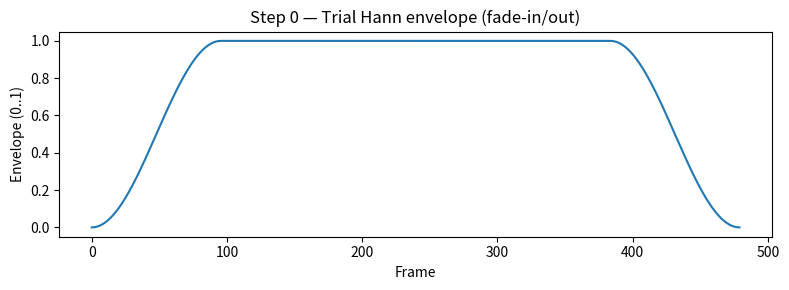
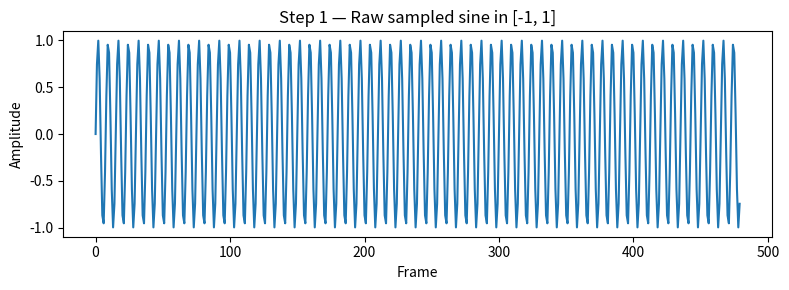
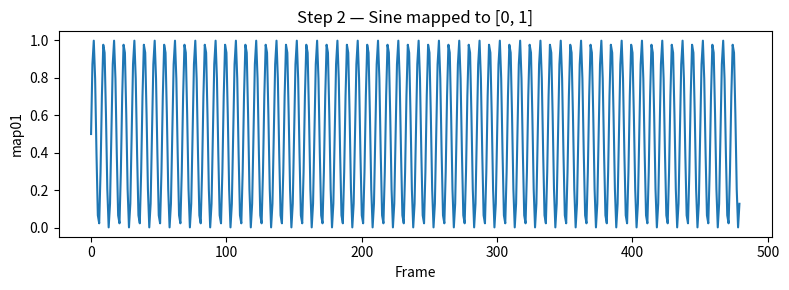
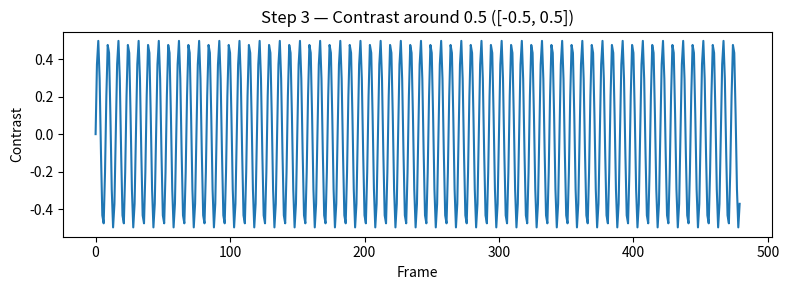
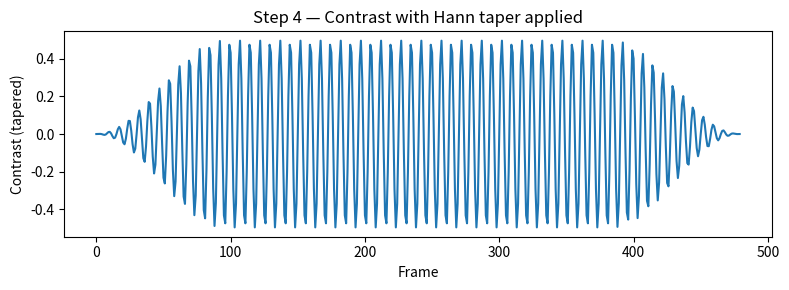
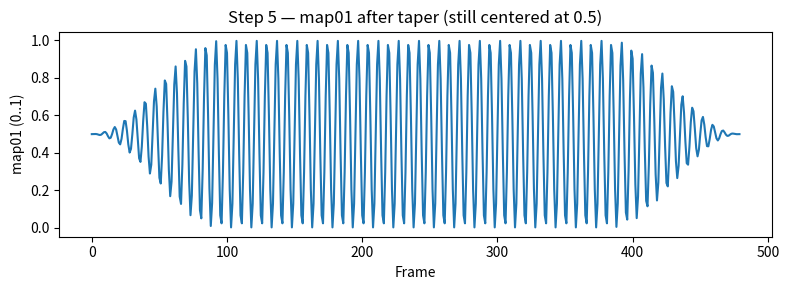
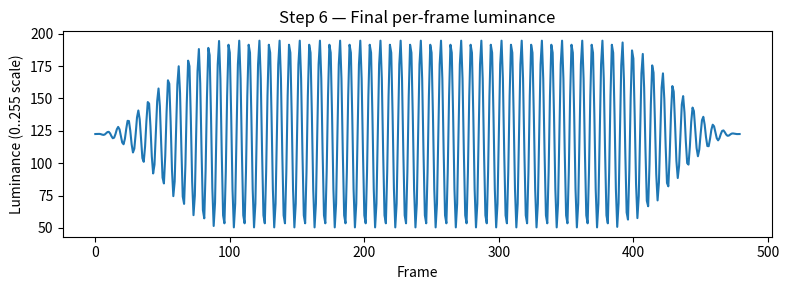

These figures' Python source, in order:
import numpy as np
import matplotlib.pyplot as plt

'''
Step 0 — Trial Hann envelope: shows the fade-in and fade-out shape that we’ll apply to contrast only.

Step 1 — Raw sampled sine: the true 64 Hz sine evaluated at each 480 Hz frame (range [-1,1]).

Step 2 — Map to [0,1]: shift/scale into unit range for unified processing.

Step 3 — Contrast around 0.5: subtract 0.5 so the signal is a deviation around mid-gray (range [-0.5,0.5]).

Step 4 — Apply Hann to contrast: multiply the deviation by the envelope. Mean stays at 0.5.

Step 5 — Back to [0,1]: add 0.5 again, preserving the mean while tapering contrast.

Step 6 — Luminance mapping: convert to real display units via L = lb + (hb-lb)*map01.
'''
# --- Parameters (match your PTB pipeline) ---
fs = 480.0                # refresh rate (Hz)
f  = 64.0                 # carrier frequency (Hz) -- change as you like
duration_s = 1.0          # seconds
T = int(round(fs * duration_s))  # total frames
t = np.arange(T) / fs     # frame times

# Luminance bounds (0..255 8-bit)
lb, hb = 50, 195

# Trial-level Hann taper length (frames) on each edge
tf = 96                   # e.g., ~200 ms at 480 Hz
tf = max(0, min(tf, T//2))

# --- Step 0: Build Hann envelope (0->1 fade-in and 1->0 fade-out) ---
env = np.ones(T)
if tf > 0:
    w = np.hanning(2*tf)            # 0..1..0 across 2*tf points
    env[:tf] = w[:tf]               # fade-in
    env[-tf:] = w[tf:]              # fade-out

# --- Step 1: Raw sampled sine in [-1, 1] ---
sine_pm1 = np.sin(2*np.pi*f*t)      # [-1, +1]

# --- Step 2: Map sine to [0, 1] (unit control signal) ---
sine_01 = 0.5 + 0.5*sine_pm1        # [0, 1]

# --- Step 3: Convert to zero-mean contrast around mid-gray ---
contrast = sine_01 - 0.5            # [-0.5, +0.5]

# --- Step 4: Apply trial envelope to contrast only (keep mean) ---
contrast_tapered = contrast * env   # taper the deviation

# --- Step 5: Return to [0, 1] after taper ---
map01 = 0.5 + contrast_tapered      # [0, 1]

# --- Step 6: Map to physical luminance (0..255) ---
L = lb + (hb - lb) * map01          # luminance per frame


# -------- VISUALIZE (one chart per step) --------

# Envelope alone
plt.figure(figsize=(8,3))
plt.plot(env)
plt.title('Step 0 — Trial Hann envelope (fade-in/out)')
plt.xlabel('Frame')
plt.ylabel('Envelope (0..1)')
plt.tight_layout()
plt.show()

# Raw sine
plt.figure(figsize=(8,3))
plt.plot(sine_pm1)
plt.title('Step 1 — Raw sampled sine in [-1, 1]')
plt.xlabel('Frame')
plt.ylabel('Amplitude')
plt.tight_layout()
plt.show()

# Sine mapped to [0,1]
plt.figure(figsize=(8,3))
plt.plot(sine_01)
plt.title('Step 2 — Sine mapped to [0, 1]')
plt.xlabel('Frame')
plt.ylabel('map01')
plt.tight_layout()
plt.show()

# Zero-mean contrast
plt.figure(figsize=(8,3))
plt.plot(contrast)
plt.title('Step 3 — Contrast around 0.5 ([-0.5, 0.5])')
plt.xlabel('Frame')
plt.ylabel('Contrast')
plt.tight_layout()
plt.show()

# Tapered contrast
plt.figure(figsize=(8,3))
plt.plot(contrast_tapered)
plt.title('Step 4 — Contrast with Hann taper applied')
plt.xlabel('Frame')
plt.ylabel('Contrast (tapered)')
plt.tight_layout()
plt.show()

# Back to [0,1] after taper
plt.figure(figsize=(8,3))
plt.plot(map01)
plt.title('Step 5 — map01 after taper (still centered at 0.5)')
plt.xlabel('Frame')
plt.ylabel('map01 (0..1)')
plt.tight_layout()
plt.show()

# Final luminance
plt.figure(figsize=(8,3))
plt.plot(L)
plt.title('Step 6 — Final per-frame luminance')
plt.xlabel('Frame')
plt.ylabel('Luminance (0..255 scale)')
plt.tight_layout()
plt.show()
